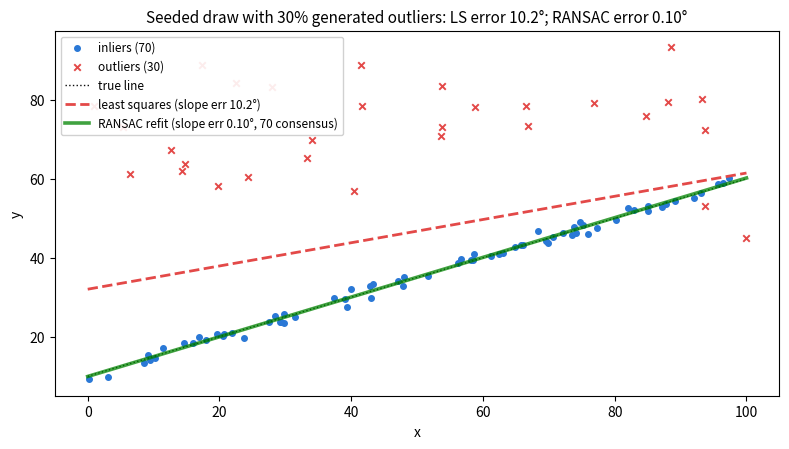

Python code for this plot: (Note: this script raises an exception after producing the figure.)
# RANSAC vs least squares on outlier-contaminated line data,
# for the "traditional CV" theory chapter.
# One panel: same data, both fits on the same axes; the title carries the numbers.
# Output: chapters/2.Theory/images/theory-2-ransac.png
import numpy as np
import matplotlib.pyplot as plt
from pathlib import Path

rng = np.random.default_rng(3)

BLUE = "#2a78d6"
GREEN = "#008300"
RED = "#e34948"
INK = "#0b0b0b"

# ---- data: y = 0.5 x + 10, 70 inliers (sigma=1), 30 outliers clustered high
a_true, b_true = 0.5, 10.0
x_in = rng.uniform(0, 100, 70)
y_in = a_true * x_in + b_true + rng.normal(0, 1.0, x_in.size)
x_out = rng.uniform(0, 100, 30)
y_out = rng.uniform(45, 95, 30)          # e.g. reflections above the target
X = np.concatenate([x_in, x_out])
Y = np.concatenate([y_in, y_out])

# ---- ordinary least squares on everything
A = np.vstack([X, np.ones_like(X)]).T
(a_ls, b_ls), *_ = np.linalg.lstsq(A, Y, rcond=None)

# ---- RANSAC: minimal sample s=2, threshold eps=2.5, fixed trial budget
eps, best_inl = 2.5, None
for _ in range(100):
    i, j = rng.choice(X.size, 2, replace=False)
    if X[i] == X[j]:
        continue
    a = (Y[j] - Y[i]) / (X[j] - X[i])
    b = Y[i] - a * X[i]
    d = np.abs(Y - (a * X + b)) / np.hypot(a, 1)   # point-line distance
    inl = d < eps
    if best_inl is None or inl.sum() > best_inl.sum():
        best_inl = inl
# refit on the consensus set
(a_r, b_r), *_ = np.linalg.lstsq(A[best_inl], Y[best_inl], rcond=None)

ang = lambda a: np.rad2deg(np.arctan(a))
err_ls = abs(ang(a_ls) - ang(a_true))
err_r = abs(ang(a_r) - ang(a_true))

fig, ax = plt.subplots(figsize=(8.0, 4.6), dpi=150)
ax.scatter(x_in, y_in, s=16, c=BLUE, label=f"inliers ({x_in.size})")
ax.scatter(x_out, y_out, s=22, c=RED, marker="x", linewidths=1.4,
           label=f"outliers ({x_out.size})")
xx = np.array([0, 100])
ax.plot(xx, a_true * xx + b_true, color=INK, lw=1.0, ls=":", label="true line")
ax.plot(xx, a_ls * xx + b_ls, color=RED, lw=2.0, ls="--",
        label=f"least squares (slope err {err_ls:.1f}°)")
ax.plot(xx, a_r * xx + b_r, color=GREEN, lw=2.6, alpha=0.75,
        label=f"RANSAC refit (slope err {err_r:.2f}°, {best_inl.sum()} consensus)")
ax.set_xlabel("x"); ax.set_ylabel("y")
ax.legend(loc="upper left", fontsize=8.5, framealpha=0.9)
ax.set_title(
    f"Seeded draw with 30% generated outliers: LS error {err_ls:.1f}°; "
    f"RANSAC error {err_r:.2f}°",
    fontsize=11)
fig.tight_layout()

out = Path(__file__).resolve().parents[2] / "chapters/2.Theory/images/theory-2-ransac.png"
out.parent.mkdir(parents=True, exist_ok=True)
fig.savefig(out)
print("saved", out)
print(f"LS slope {a_ls:.3f} (err {err_ls:.1f} deg), RANSAC slope {a_r:.3f} "
      f"(err {err_r:.2f} deg), consensus {best_inl.sum()}/{X.size}")
